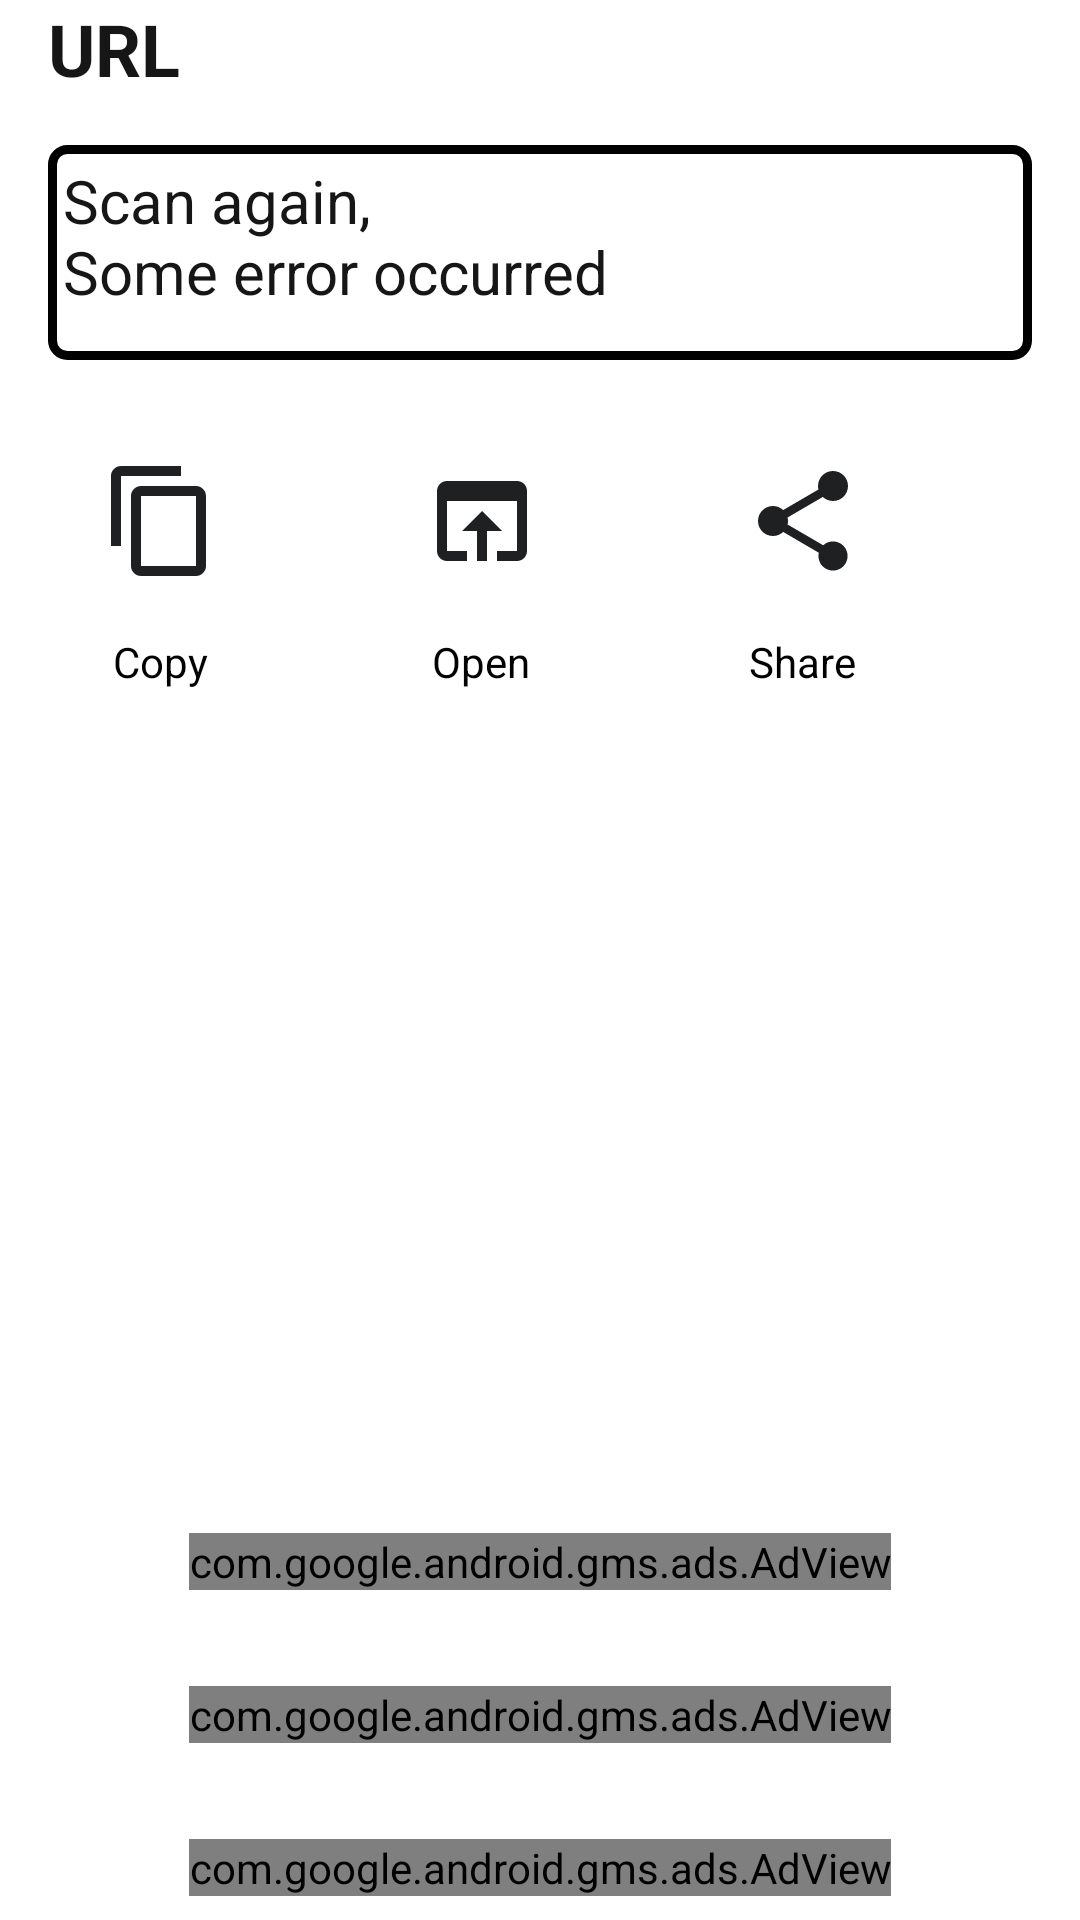

Layout XML and referenced resources for this Android screen:
<!-- AndroidManifest.xml: application theme Theme.QRScanner -->
<!-- res/layout/activity_result.xml -->
<?xml version="1.0" encoding="utf-8"?>
<androidx.constraintlayout.widget.ConstraintLayout xmlns:android="http://schemas.android.com/apk/res/android"
    xmlns:app="http://schemas.android.com/apk/res-auto"
    xmlns:tools="http://schemas.android.com/tools"
    android:layout_width="match_parent"
    android:layout_height="match_parent"
    android:orientation="vertical"
    tools:context=".ResultActivity">

    <LinearLayout
        android:id="@+id/linearLayout"
        android:layout_width="match_parent"
        android:layout_height="wrap_content"
        android:orientation="vertical"
        app:layout_constraintBottom_toTopOf="@+id/adView3"
        app:layout_constraintEnd_toEndOf="parent"
        app:layout_constraintHorizontal_bias="0.0"
        app:layout_constraintStart_toStartOf="parent"
        app:layout_constraintTop_toTopOf="parent"
        app:layout_constraintVertical_bias="0.0">

        <TextView
            android:layout_width="wrap_content"
            android:layout_height="wrap_content"
            android:layout_marginStart="16dp"
            android:text="@string/url_label"
            android:textColor="#171616"
            android:textSize="24sp"
            android:textStyle="bold" />

        <com.google.android.material.textview.MaterialTextView
            android:id="@+id/result_tv"
            android:layout_width="match_parent"
            android:layout_height="wrap_content"
            android:layout_margin="16dp"
            android:background="@drawable/tv_drawable"
            android:clickable="true"
            android:paddingBottom="16dp"
            android:text="@string/scan_again_some_error_occured"
            android:textColor="#171616"
            android:textSize="20sp" />

        <LinearLayout
            android:layout_width="match_parent"
            android:layout_height="wrap_content"
            android:orientation="horizontal"

            >

            <LinearLayout
                android:layout_width="wrap_content"
                android:layout_height="wrap_content"
                android:layout_marginStart="16dp"
                android:layout_marginEnd="16dp"
                android:orientation="vertical">

                <ImageButton
                    android:id="@+id/copy_btn"
                    android:layout_width="75dp"
                    android:layout_height="75dp"
                    android:background="#FFFFFF"
                    android:contentDescription="@string/copy"
                    app:srcCompat="@drawable/ic_baseline_copy_24" />

                <com.google.android.material.textview.MaterialTextView
                    android:layout_width="75dp"
                    android:layout_height="wrap_content"
                    android:gravity="center"
                    android:text="@string/copy"
                    android:textColor="#000000" />
            </LinearLayout>

            <LinearLayout
                android:layout_width="wrap_content"
                android:layout_height="wrap_content"
                android:layout_marginStart="16dp"
                android:layout_marginEnd="16dp"
                android:orientation="vertical">

                <ImageButton
                    android:id="@+id/open_btn"
                    android:layout_width="75dp"
                    android:layout_height="75dp"
                    android:background="#FFFFFF"
                    android:contentDescription="@string/open_label"

                    app:srcCompat="@drawable/ic_baseline_open_24" />

                <com.google.android.material.textview.MaterialTextView
                    android:layout_width="75dp"
                    android:layout_height="wrap_content"
                    android:gravity="center"
                    android:text="@string/open_label"
                    android:textColor="#000000" />
            </LinearLayout>

            <LinearLayout
                android:layout_width="wrap_content"
                android:layout_height="wrap_content"
                android:layout_marginStart="16dp"
                android:layout_marginEnd="16dp"
                android:orientation="vertical">

                <ImageButton
                    android:id="@+id/share_btn"
                    android:layout_width="75dp"
                    android:layout_height="75dp"
                    android:background="#FFFFFF"
                    android:contentDescription="@string/share_label"

                    app:srcCompat="@drawable/ic_baseline_share_24" />

                <com.google.android.material.textview.MaterialTextView
                    android:layout_width="75dp"
                    android:layout_height="wrap_content"
                    android:gravity="center"
                    android:text="@string/share_label"
                    android:textColor="#000000" />
            </LinearLayout>


        </LinearLayout>


    </LinearLayout>

    <com.google.android.gms.ads.AdView
        android:id="@+id/adView"
        android:layout_width="wrap_content"
        android:layout_height="wrap_content"
        android:layout_marginBottom="8dp"
        android:visibility="visible"
        app:adSize="LARGE_BANNER"
        app:adUnitId="ca-app-pub-3516119346794527/8316849111"
        app:layout_constraintBottom_toBottomOf="parent"
        app:layout_constraintEnd_toEndOf="parent"
        app:layout_constraintStart_toStartOf="parent">

    </com.google.android.gms.ads.AdView>

    <com.google.android.gms.ads.AdView
        android:id="@+id/adView2"
        android:layout_width="wrap_content"
        android:layout_height="wrap_content"
        android:layout_marginBottom="32dp"
        android:visibility="visible"
        app:adSize="LARGE_BANNER"
        app:adUnitId="ca-app-pub-3516119346794527/8329624698"
        app:layout_constraintBottom_toTopOf="@+id/adView"
        app:layout_constraintEnd_toEndOf="parent"
        app:layout_constraintStart_toStartOf="parent">

    </com.google.android.gms.ads.AdView>

    <com.google.android.gms.ads.AdView
        android:id="@+id/adView3"
        android:layout_width="wrap_content"
        android:layout_height="wrap_content"
        android:layout_marginBottom="32dp"
        android:visibility="visible"
        app:adSize="BANNER"
        app:adUnitId="ca-app-pub-3516119346794527/7460036789"
        app:layout_constraintBottom_toTopOf="@+id/adView2"
        app:layout_constraintEnd_toEndOf="parent"
        app:layout_constraintStart_toStartOf="parent">

    </com.google.android.gms.ads.AdView>

</androidx.constraintlayout.widget.ConstraintLayout>
<!-- resources referenced by this layout -->
<resources>
  <!-- drawable ic_baseline_copy_24 (drawable) -->
  <vector android:height="40dp" android:tint="#1E2021"
      android:viewportHeight="24" android:viewportWidth="24"
      android:width="40dp" xmlns:android="http://schemas.android.com/apk/res/android">
      <path android:fillColor="@android:color/white" android:pathData="M16,1L4,1c-1.1,0 -2,0.9 -2,2v14h2L4,3h12L16,1zM19,5L8,5c-1.1,0 -2,0.9 -2,2v14c0,1.1 0.9,2 2,2h11c1.1,0 2,-0.9 2,-2L21,7c0,-1.1 -0.9,-2 -2,-2zM19,21L8,21L8,7h11v14z"/>
  </vector>
  <!-- drawable ic_baseline_open_24 (drawable) -->
  <vector android:height="40dp" android:tint="#1E2021"
      android:viewportHeight="24" android:viewportWidth="24"
      android:width="40dp" xmlns:android="http://schemas.android.com/apk/res/android">
      <path android:fillColor="@android:color/white"
          android:pathData="M19,4L5,4c-1.11,0 -2,0.9 -2,2v12c0,1.1 0.89,2 2,2h4v-2L5,18L5,8h14v10h-4v2h4c1.1,0 2,-0.9 2,-2L21,6c0,-1.1 -0.89,-2 -2,-2zM12,10l-4,4h3v6h2v-6h3l-4,-4z"/>
  </vector>
  <!-- drawable ic_baseline_share_24 (drawable) -->
  <vector android:height="40dp" android:tint="#1E2021"
      android:viewportHeight="24" android:viewportWidth="24"
      android:width="40dp" xmlns:android="http://schemas.android.com/apk/res/android">
      <path android:fillColor="@android:color/white"
          android:pathData="M18,16.08c-0.76,0 -1.44,0.3 -1.96,0.77L8.91,12.7c0.05,-0.23 0.09,-0.46 0.09,-0.7s-0.04,-0.47 -0.09,-0.7l7.05,-4.11c0.54,0.5 1.25,0.81 2.04,0.81 1.66,0 3,-1.34 3,-3s-1.34,-3 -3,-3 -3,1.34 -3,3c0,0.24 0.04,0.47 0.09,0.7L8.04,9.81C7.5,9.31 6.79,9 6,9c-1.66,0 -3,1.34 -3,3s1.34,3 3,3c0.79,0 1.5,-0.31 2.04,-0.81l7.12,4.16c-0.05,0.21 -0.08,0.43 -0.08,0.65 0,1.61 1.31,2.92 2.92,2.92 1.61,0 2.92,-1.31 2.92,-2.92s-1.31,-2.92 -2.92,-2.92z"/>
  </vector>
  <!-- drawable tv_drawable (drawable) -->
  <?xml version="1.0" encoding="utf-8"?>
  <shape xmlns:android="http://schemas.android.com/apk/res/android"
      android:shape="rectangle"
      >
  
      <stroke
          android:width="3dp"
          android:color="@color/all"
          />
      <corners
         android:radius="5dp"
          />
          <padding
              android:bottom="5dp"
              android:top="5dp"
              android:left="5dp"
              android:right="5dp"
              />
  </shape>
  <string name="copy">Copy</string>
  <string name="open_label">Open</string>
  <string name="scan_again_some_error_occured">Scan again,\nSome error occurred</string>
  <string name="share_label">Share</string>
  <string name="url_label">URL</string>
  <style name="Theme.QRScanner" parent="Theme.MaterialComponents.DayNight.DarkActionBar">
          
          <item name="colorPrimary">@color/purple_500</item>
          <item name="colorPrimaryVariant">@color/purple_700</item>
          <item name="colorOnPrimary">@color/white</item>
          
          <item name="colorSecondary">@color/teal_200</item>
          <item name="colorSecondaryVariant">@color/teal_700</item>
          <item name="colorOnSecondary">@color/black</item>
          
          <item name="android:statusBarColor" tools:targetApi="l">@color/all</item>
          
      </style>
  <color name="all">#ff000000</color>
  <color name="purple_500">#FF6200EE</color>
  <color name="purple_700">#FF3700B3</color>
  <color name="white">#FFFFFFFF</color>
  <color name="teal_200">#FF03DAC5</color>
  <color name="teal_700">#FF018786</color>
  <color name="black">#FF000000</color>
</resources>
